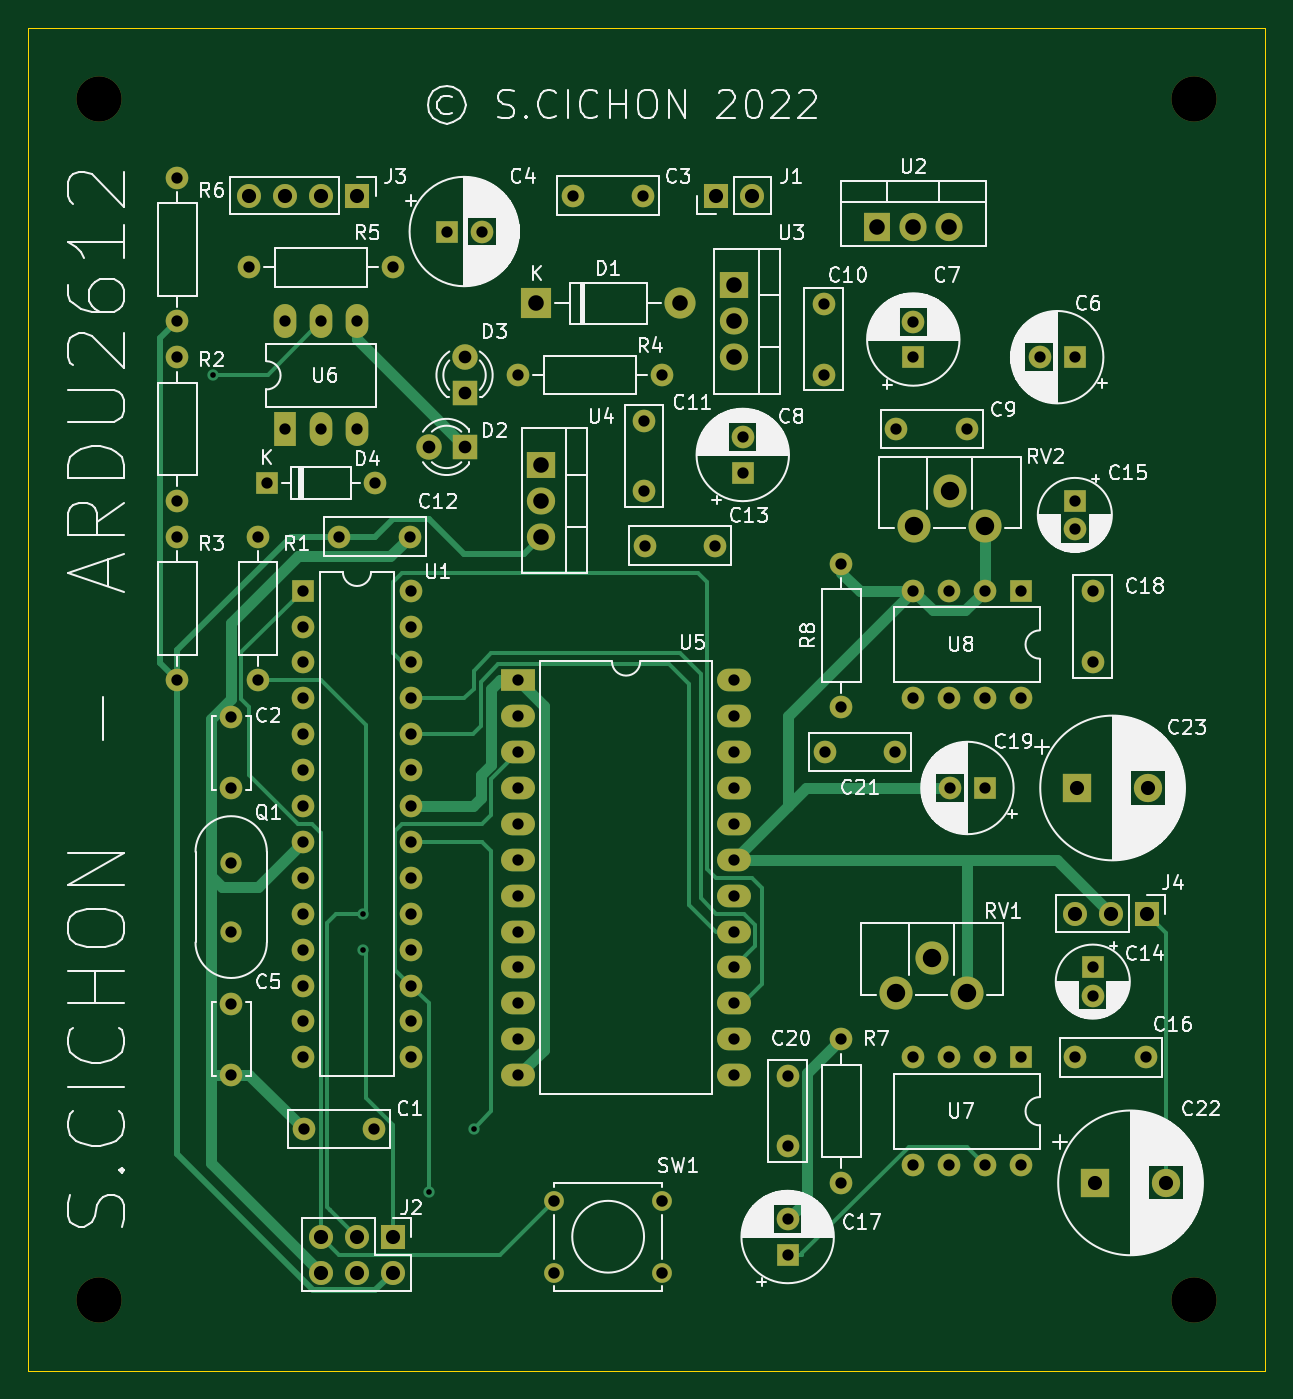
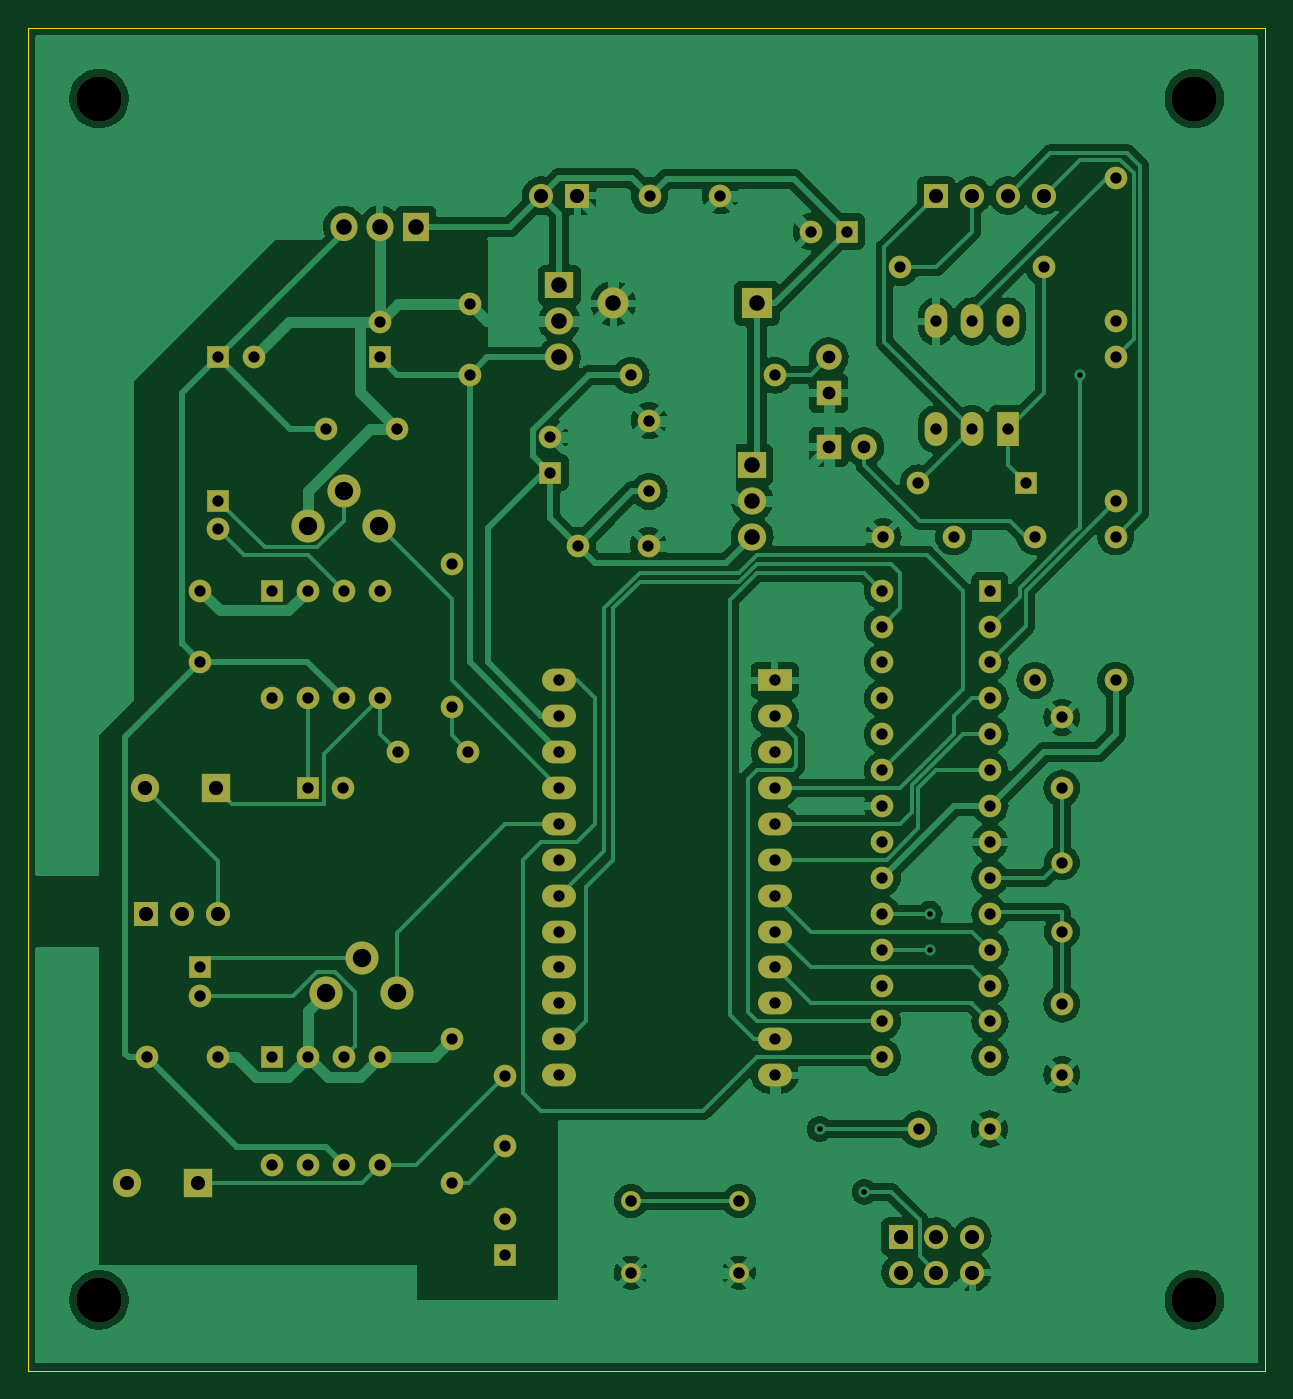
Circuit board: 9 layer files. Board 87.5 x 95.0 mm.
- bottom_copper: ArduFM-B_Cu.gbr (206690 bytes)
- bottom_mask: ArduFM-B_Mask.gbr (6862 bytes)
- bottom_silk: ArduFM-B_Silkscreen.gbr (454 bytes)
- outline: ArduFM-Edge_Cuts.gbr (683 bytes)
- top_copper: ArduFM-F_Cu.gbr (20978 bytes)
- top_mask: ArduFM-F_Mask.gbr (6862 bytes)
- top_silk: ArduFM-F_Silkscreen.gbr (130981 bytes)
- drill: ArduFM-NPTH.drl (411 bytes)
- drill: ArduFM-PTH.drl (3297 bytes)

=== bottom_copper: ArduFM-B_Cu.gbr (206690 bytes, source omitted) ===
=== bottom_mask: ArduFM-B_Mask.gbr (6862 bytes, source omitted) ===
=== bottom_silk: ArduFM-B_Silkscreen.gbr ===
%TF.GenerationSoftware,KiCad,Pcbnew,(6.0.0)*%
%TF.CreationDate,2022-01-11T20:20:05+01:00*%
%TF.ProjectId,ArduFM,41726475-464d-42e6-9b69-6361645f7063,rev?*%
%TF.SameCoordinates,Original*%
%TF.FileFunction,Legend,Bot*%
%TF.FilePolarity,Positive*%
%FSLAX46Y46*%
G04 Gerber Fmt 4.6, Leading zero omitted, Abs format (unit mm)*
G04 Created by KiCad (PCBNEW (6.0.0)) date 2022-01-11 20:20:05*
%MOMM*%
%LPD*%
G01*
G04 APERTURE LIST*
G04 APERTURE END LIST*
M02*

=== outline: ArduFM-Edge_Cuts.gbr ===
%TF.GenerationSoftware,KiCad,Pcbnew,(6.0.0)*%
%TF.CreationDate,2022-01-11T20:20:05+01:00*%
%TF.ProjectId,ArduFM,41726475-464d-42e6-9b69-6361645f7063,rev?*%
%TF.SameCoordinates,Original*%
%TF.FileFunction,Profile,NP*%
%FSLAX46Y46*%
G04 Gerber Fmt 4.6, Leading zero omitted, Abs format (unit mm)*
G04 Created by KiCad (PCBNEW (6.0.0)) date 2022-01-11 20:20:05*
%MOMM*%
%LPD*%
G01*
G04 APERTURE LIST*
%TA.AperFunction,Profile*%
%ADD10C,0.100000*%
%TD*%
G04 APERTURE END LIST*
D10*
X25000000Y-27500000D02*
X112500000Y-27500000D01*
X112500000Y-27500000D02*
X112500000Y-122500000D01*
X112500000Y-122500000D02*
X25000000Y-122500000D01*
X25000000Y-122500000D02*
X25000000Y-27500000D01*
M02*

=== top_copper: ArduFM-F_Cu.gbr (20978 bytes, source omitted) ===
=== top_mask: ArduFM-F_Mask.gbr (6862 bytes, source omitted) ===
=== top_silk: ArduFM-F_Silkscreen.gbr (130981 bytes, source omitted) ===
=== drill: ArduFM-NPTH.drl ===
M48
; DRILL file {KiCad (6.0.0)} date Tue Jan 11 20:27:32 2022
; FORMAT={2:4/ absolute / inch / suppress leading zeros}
; #@! TF.CreationDate,2022-01-11T20:27:32+01:00
; #@! TF.GenerationSoftware,Kicad,Pcbnew,(6.0.0)
; #@! TF.FileFunction,NonPlated,1,2,NPTH
FMAT,2
INCH,TZ
; #@! TA.AperFunction,NonPlated,NPTH,ComponentDrill
T1C0.1260
%
G90
G05
T1
X11811Y-12795
X11811Y-46260
X42323Y-12795
X42323Y-46260
T0
M30

=== drill: ArduFM-PTH.drl ===
M48
; DRILL file {KiCad (6.0.0)} date Tue Jan 11 20:27:32 2022
; FORMAT={2:4/ absolute / inch / suppress leading zeros}
; #@! TF.CreationDate,2022-01-11T20:27:32+01:00
; #@! TF.GenerationSoftware,Kicad,Pcbnew,(6.0.0)
; #@! TF.FileFunction,Plated,1,2,PTH
FMAT,2
INCH,TZ
; #@! TA.AperFunction,Plated,PTH,ViaDrill
T1C0.0157
; #@! TA.AperFunction,Plated,PTH,ComponentDrill
T2C0.0315
; #@! TA.AperFunction,Plated,PTH,ComponentDrill
T3C0.0320
; #@! TA.AperFunction,Plated,PTH,ComponentDrill
T4C0.0354
; #@! TA.AperFunction,Plated,PTH,ComponentDrill
T5C0.0394
; #@! TA.AperFunction,Plated,PTH,ComponentDrill
T6C0.0433
; #@! TA.AperFunction,Plated,PTH,ComponentDrill
T7C0.0512
%
G90
G05
T1
X15000Y-20500
X19184Y-35500
X19184Y-36500
X21000Y-43250
X22250Y-41500
T2
X14000Y-15000
X14000Y-19000
X14000Y-20000
X14000Y-24000
X14000Y-25000
X14000Y-29000
X15500Y-30031
X15500Y-32000
X15500Y-34079
X15500Y-36000
X15500Y-38016
X15500Y-39984
X16000Y-17500
X16250Y-25000
X16250Y-29000
X16500Y-23500
X17006Y-19006
X17006Y-22006
X17504Y-26504
X17504Y-27504
X17504Y-28504
X17504Y-29504
X17504Y-30504
X17504Y-31504
X17504Y-32504
X17504Y-33504
X17504Y-34504
X17504Y-35504
X17504Y-36504
X17504Y-37504
X17504Y-38504
X17504Y-39504
X17516Y-41500
X18006Y-19006
X18006Y-22006
X18516Y-25000
X19006Y-19006
X19006Y-22006
X19484Y-41500
X19500Y-23500
X20000Y-17500
X20484Y-25000
X20504Y-26504
X20504Y-27504
X20504Y-28504
X20504Y-29504
X20504Y-30504
X20504Y-31504
X20504Y-32504
X20504Y-33504
X20504Y-34504
X20504Y-35504
X20504Y-36504
X20504Y-37504
X20504Y-38504
X20504Y-39504
X21500Y-16500
X22484Y-16500
X23500Y-20500
X23500Y-29000
X23500Y-30000
X23500Y-31000
X23500Y-32000
X23500Y-33000
X23500Y-34000
X23500Y-35000
X23500Y-36000
X23500Y-37000
X23500Y-38000
X23500Y-39000
X23500Y-40000
X25016Y-15500
X26984Y-15500
X27000Y-21766
X27000Y-23734
X27016Y-25250
X27500Y-20500
X28984Y-25250
X29500Y-29000
X29500Y-30000
X29500Y-31000
X29500Y-32000
X29500Y-33000
X29500Y-34000
X29500Y-35000
X29500Y-36000
X29500Y-37000
X29500Y-38000
X29500Y-39000
X29500Y-40000
X29750Y-22231
X29750Y-23216
X31000Y-40016
X31000Y-41984
X31000Y-44016
X31000Y-45000
X32000Y-18516
X32000Y-20484
X32031Y-31000
X32500Y-25750
X32500Y-29750
X32500Y-39000
X32500Y-43000
X34000Y-31000
X34031Y-22000
X34496Y-26504
X34496Y-29504
X34496Y-39504
X34496Y-42504
X34500Y-19016
X34500Y-20000
X35496Y-26504
X35496Y-29504
X35496Y-39504
X35496Y-42504
X35516Y-32000
X36000Y-22000
X36496Y-26504
X36496Y-29504
X36496Y-39504
X36496Y-42504
X36500Y-32000
X37496Y-26504
X37496Y-29504
X37496Y-39504
X37496Y-42504
X38016Y-20000
X39000Y-20000
X39000Y-24000
X39000Y-24787
X39016Y-39500
X39500Y-26516
X39500Y-28484
X39500Y-37000
X39500Y-37787
X40984Y-39500
T3
X24500Y-43500
X24500Y-45500
X27500Y-43500
X27500Y-45500
T4
X21000Y-22500
X22000Y-20000
X22000Y-21000
X22000Y-22500
T5
X16000Y-15500
X17000Y-15500
X17994Y-44498
X17994Y-45498
X18000Y-15500
X18994Y-44498
X18994Y-45498
X19000Y-15500
X19994Y-44498
X19994Y-45498
X29000Y-15500
X30000Y-15500
X39000Y-35500
X39068Y-32000
X39568Y-43000
X40000Y-35500
X41000Y-35500
X41036Y-32000
X41536Y-43000
T6
X24000Y-18500
X24128Y-23000
X24128Y-24000
X24128Y-25000
X28000Y-18500
X29500Y-18000
X29500Y-19000
X29500Y-20000
X33500Y-16372
X34500Y-16372
X35500Y-16372
T7
X34026Y-37709
X34526Y-24709
X35010Y-36724
X35510Y-23724
X35994Y-37709
X36494Y-24709
T0
M30
